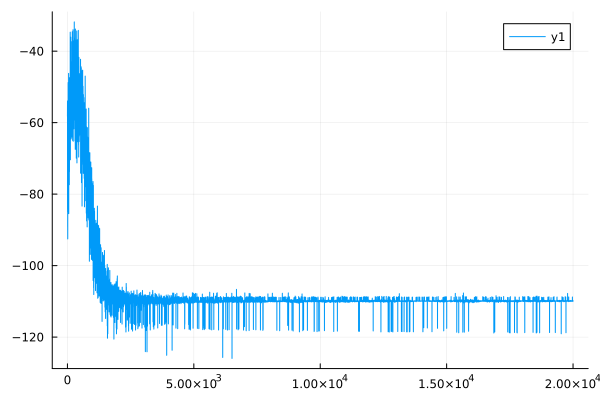

Values plotted in this chart, from the file beside it:
0	-58.224363167035456
1	-56.91
2	-54.83
3	-53.93
4	-84.2
5	-83.21
6	-84.96
7	-84.29
8	-65.46
9	-64.68
10	-89.07
11	-88.35
12	-92.54
13	-91.89
14	-85.6
15	-84.9
16	-57.23
17	-56.67
18	-72.71
19	-72.14
20	-62.29
21	-61.72
22	-77.18
23	-76.7
24	-71.12
25	-70.66
26	-81.31
27	-80.97
28	-49.2
29	-48.77
30	-60.68
31	-60.32
32	-66.77
33	-66.43
34	-68.07
35	-67.76
36	-53.05
37	-52.72
38	-83.65
39	-83.37
40	-74
41	-73.77
42	-62.44
43	-62.21
44	-65.35
45	-65.14
46	-46.49
47	-46.22
48	-72.9
49	-72.76
50	-51.19
51	-51.01
52	-85.47
53	-85.35
54	-64.97
55	-64.8
56	-69.76
57	-69.62
58	-57.11
59	-56.95
60	-49.28
... 19,939 more rows
